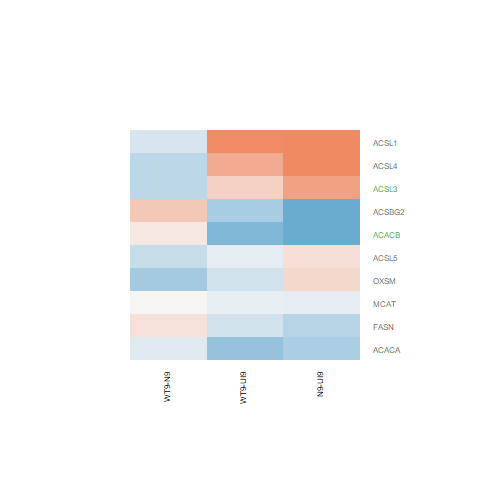

The data file committed next to this chart (first rows):
N9-UI9.logFC, N9-UI9.AveExpr, N9-UI9.t, N9-UI9.P.Value, N9-UI9.adj.P.Val, N9-UI9.B, WT9-UI9.logFC, WT9-UI9.AveExpr, WT9-UI9.t, WT9-UI9.P.Value, WT9-UI9.adj.P.Val, WT9-UI9.B, WT9-N9.logFC, WT9-N9.AveExpr, WT9-N9.t, WT9-N9.P.Value, WT9-N9.adj.P.Val, WT9-N9.B
0.761, 5.917, 4.052, 0.001361, 0.01819, -1.309, 0.3517, 5.917, 1.836, 0.08928, 0.2547, -5.264, -0.4094, 5.917, -2.224, 0.04441, 0.7776, -3.697
0.29, 2.079, 0.8856, 0.3918, 0.607, -5.992, -0.2631, 2.079, -0.76, 0.4608, 0.6582, -5.97, -0.5531, 2.079, -1.639, 0.1252, 0.8204, -4.295
1.185, 0.8781, 2.919, 0.01193, 0.07018, -2.774, 0.9602, 0.8781, 2.322, 0.03702, 0.1525, -3.728, -0.2243, 0.8781, -0.6265, 0.5418, 0.9185, -4.904
0.2233, 7.908, 1.197, 0.2524, 0.4671, -6.409, -0.1276, 7.908, -0.6758, 0.511, 0.7, -6.809, -0.3508, 7.908, -1.872, 0.08377, 0.8204, -4.271
-0.9603, 4.77, -5.881, 5.31565946835708e-05, 0.002305, 2.06, -0.8074, 4.77, -5.01, 0.0002361, 0.007987, 0.5973, 0.1529, 4.77, 0.8917, 0.3887, 0.892, -5.113
-0.5001, 5.47, -1.988, 0.06819, 0.2118, -5.08, -0.6627, 5.47, -2.609, 0.0216, 0.1123, -3.928, -0.1626, 5.47, -0.6223, 0.5445, 0.9193, -5.365
-0.4571, 8.261, -2.918, 0.01195, 0.07024, -3.655, -0.2572, 8.261, -1.655, 0.1218, 0.305, -5.761, 0.1999, 8.261, 1.265, 0.2281, 0.8576, -5.044
-0.9586, -0.8972, -1.792, 0.09634, 0.2622, -4.374, -0.5356, -0.8972, -1.051, 0.3122, 0.5305, -5.217, 0.423, -0.8972, 0.7544, 0.464, 0.8994, -4.696
-0.1206, 2.681, -0.4602, 0.6529, 0.8094, -6.373, -0.09437, 2.681, -0.3615, 0.7235, 0.8473, -6.346, 0.02627, 2.681, 0.09926, 0.9224, 0.9882, -5.211
1.099, 2.031, 3.038, 0.009486, 0.0611, -2.726, 0.6874, 2.031, 1.839, 0.08881, 0.254, -4.677, -0.4115, 2.031, -1.237, 0.2379, 0.8579, -4.647
